Run: headless pygame with SDL's dummy video driver; simulated clock (each Clock.tick advances the game by its frame time, no real sleeping); random seed 0; keys injected as events and as key.get_pressed() state; no mouse input.
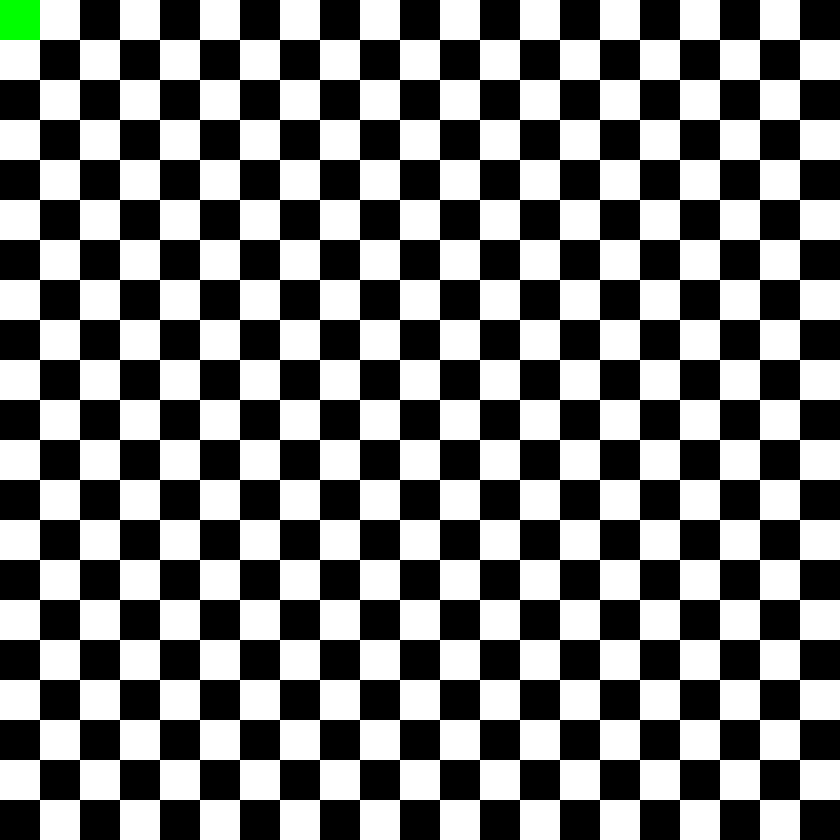
Frame 1 of 4 · flips 1–60 · no input
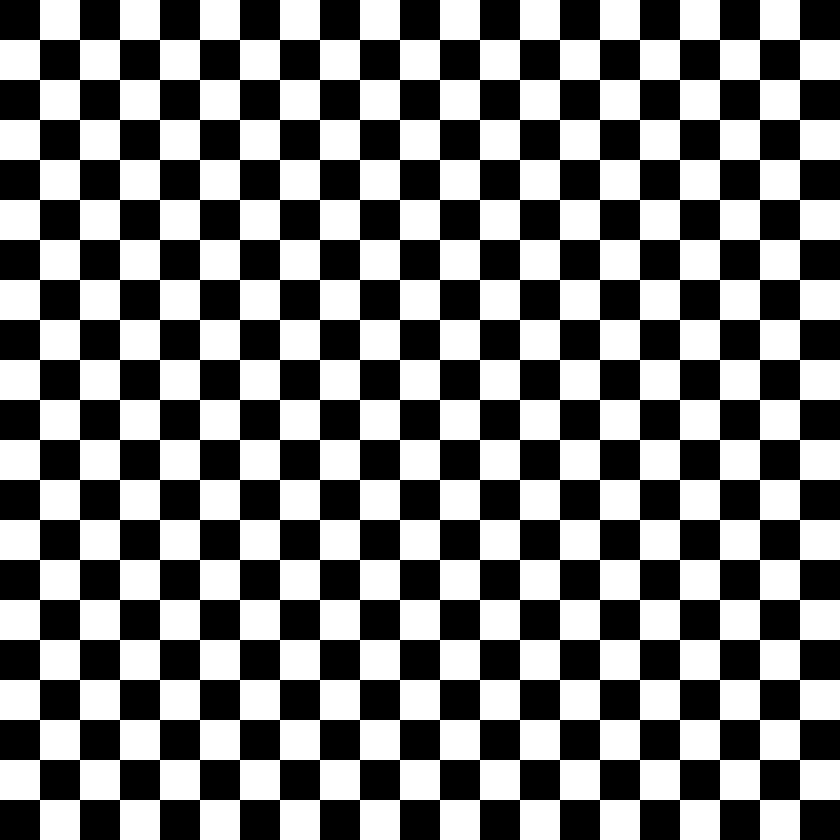
Frame 2 of 4 · flips 61–180 · tapped SPACE, RETURN · held RIGHT (→), D
Frame 3 of 4 · flips 181–300 · held DOWN (↓), S · screen unchanged from frame 2, image omitted
Frame 4 of 4 · flips 301–420 · held LEFT (←), A, UP (↑), W · screen unchanged from frame 3, image omitted

The pygame program that drew these frames:

import pygame 
import random 
screen_width = 840 
screen_height = 840 

pygame.init()
screen = pygame.display.set_mode((screen_width,screen_height))
red = (255,0,0)
green = (0, 255, 0)
blue = (0, 0, 255)
white = (255,255,255)
black = (0,0,0)
pixel_size = 40 


class Snake():
    def __init__(self):
        self.direction = "STATIC" 
        self.snake_y = 0 
        self.snake_x = 0 
        self.snake_body = []

    # sets the direction the snake should move in  
    def set_head_direction(self,direction):
        self.direction = direction 
 
    # changes the snake position based on the direction 
    def move(self):
        # change the x and y coordinates based on movements given 
        if self.direction == "UP":
            self.snake_y -= pixel_size 
        if self.direction == "DOWN":
            self.snake_y += pixel_size 
        if self.direction == "LEFT":
            self.snake_x -= pixel_size 
        if self.direction  == "RIGHT":
            self.snake_x += pixel_size 

    def grow(self):
        self.snake_body.insert(0,self.head_position)

    def draw(self):
        self.head_position = (self.snake_x,self.snake_y,pixel_size,pixel_size)
        self.snake_body.insert(0,self.head_position) # insert the new head position 
        for body in self.snake_body: # draw the entire snake 
            pygame.draw.rect(screen,green,body)
        # remove the tail so all the values are updated 
        self.snake_body.remove(self.snake_body[-1]) 

    def body(self):
        return self.snake_body 


class Apple():
    def __init__(self):
        pass 

    def spawn():
        pass 
    
    def position():
        pass 
    
class Snake_Game():
    def __init__(self):
        self.pixel_grid_max_x = int(screen_width / pixel_size)
        self.pixel_grid_max_y = int(screen_height / pixel_size)
        self.clock = pygame.time.Clock()
        self.running = True 

        self.snake = Snake()

    def keypress_events(self,event):
        if event.type == pygame.QUIT:
            self.running = False
        if event.type == pygame.KEYDOWN:
            if event.key == pygame.K_UP or event.key == pygame.K_w:
                self.snake.set_head_direction("UP")
            if event.key == pygame.K_DOWN or event.key == pygame.K_s:
                self.snake.set_head_direction("DOWN")
            if event.key == pygame.K_LEFT or event.key == pygame.K_a:
                self.snake.set_head_direction("LEFT")
            if event.key == pygame.K_RIGHT or event.key == pygame.K_d:
                self.snake.set_head_direction("RIGHT")


    def collision():
        # if snake touches snake 
        # if snake touches border of game
        # if snake touches apple 
        pass 


    def checkered_background(self):
        i  = 0 
        for y in range(self.pixel_grid_max_y):
            for x in range(self.pixel_grid_max_x):
                if (i % 2  == 0): # even black odd white
                    colour = black
                else:
                    colour = white 
                rectangle_position = (y * pixel_size,x * pixel_size,pixel_size,pixel_size)
                pygame.draw.rect(screen, colour,rectangle_position)
                i += 1


    def start(self):
        while self.running:
            for event in pygame.event.get():
                self.keypress_events(event)
            self.checkered_background()


            self.snake.draw()
            self.snake.move()

            pygame.display.flip()
            self.clock.tick(15)  # FPS

Snake_Game().start()
